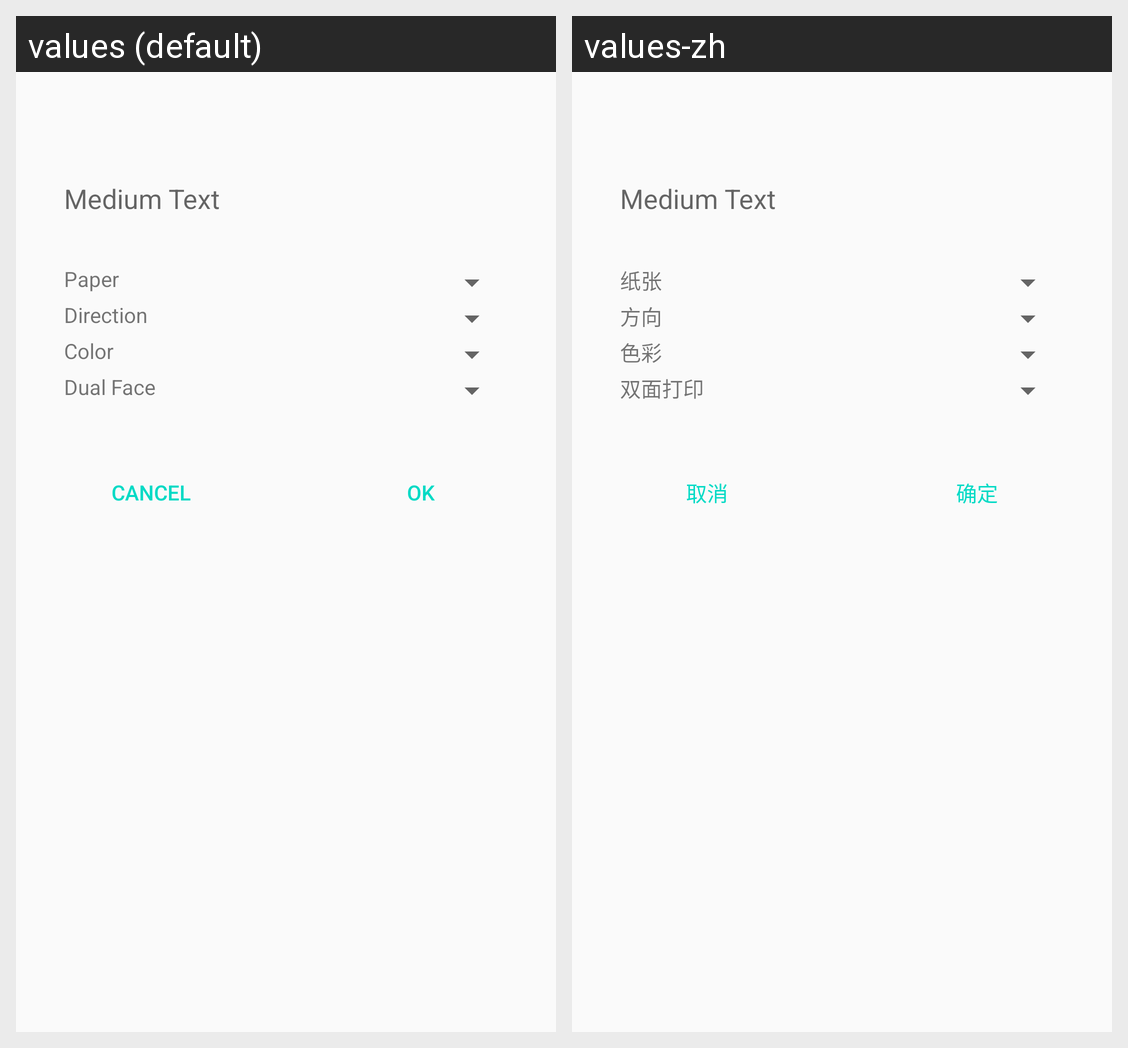

This grid shows one Android layout under two languages. Give, for every string resource on the screen, its name, the default text and each shown locale's text.
Android screen res/layout/fragment_dialog_config_printer.xml rendered under 2 locales, left to right: values (default), values-zh. Device: Nexus 5 (rendered at 1080×1920; each locale shown at half size, 540×960, under a caption strip naming it); theme AppTheme.
Strings drawn on this screen, with the default value and each locale's value (text and hints the layout hard-codes, and strings that could not be matched under every locale, appear in the picture but are not listed):

medium_text
  values: Medium Text
  values-zh: Medium Text

printer_paper
  values: Paper
  values-zh: 纸张

printer_direction
  values: Direction
  values-zh: 方向

printer_color
  values: Color
  values-zh: 色彩

printer_dual_face
  values: Dual Face
  values-zh: 双面打印

cancel
  values: Cancel
  values-zh: 取消

ok
  values: OK
  values-zh: 确定
